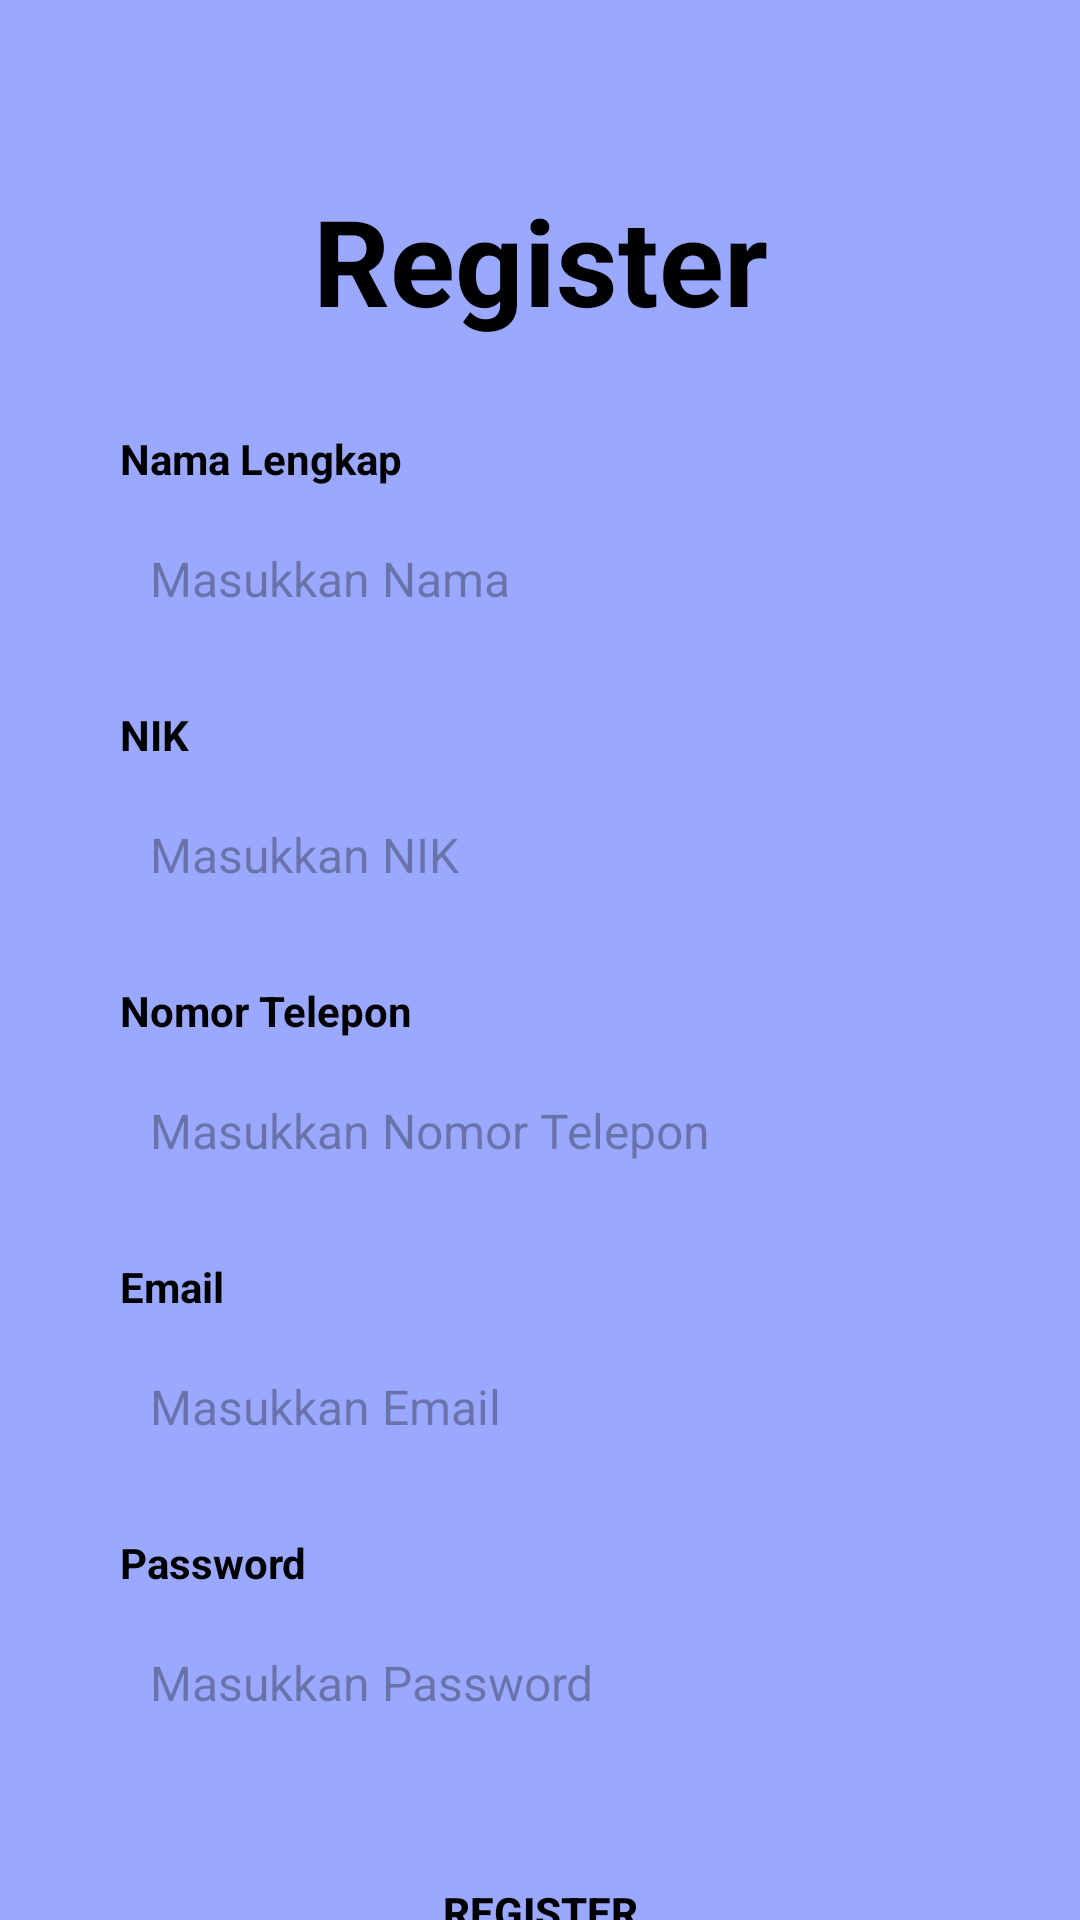

Here is an Android app screen rendered from its layout file. Give the layout XML and the strings, colors and styles it references.
<!-- AndroidManifest.xml: application theme Theme.TabunganKu -->
<!-- res/layout/activity_register.xml -->
<?xml version="1.0" encoding="utf-8"?>
<androidx.constraintlayout.widget.ConstraintLayout xmlns:android="http://schemas.android.com/apk/res/android"
    xmlns:app="http://schemas.android.com/apk/res-auto"
    xmlns:tools="http://schemas.android.com/tools"
    android:id="@+id/registerLayout"
    android:layout_width="match_parent"
    android:layout_height="match_parent"
    android:background="#9AA9FF"
    tools:context=".RegisterActivity">

    
    <TextView
        android:id="@+id/txtRegister"
        android:layout_width="wrap_content"
        android:layout_height="wrap_content"
        android:text="Register"
        android:textSize="40sp"
        android:textStyle="bold"
        android:textColor="#000000"
        app:layout_constraintTop_toTopOf="parent"
        app:layout_constraintStart_toStartOf="parent"
        app:layout_constraintEnd_toEndOf="parent"
        android:layout_marginTop="60dp" />

    
    <TextView
        android:id="@+id/labelNama"
        android:layout_width="wrap_content"
        android:layout_height="wrap_content"
        android:text="Nama Lengkap"
        android:textSize="14sp"
        android:textColor="#000000"
        android:textStyle="bold"
        app:layout_constraintTop_toBottomOf="@id/txtRegister"
        app:layout_constraintStart_toStartOf="parent"
        android:layout_marginStart="40dp"
        android:layout_marginTop="30dp" />

    <EditText
        android:id="@+id/inputNama"
        android:layout_width="0dp"
        android:layout_height="45dp"
        android:layout_marginStart="40dp"
        android:layout_marginEnd="40dp"
        android:layout_marginTop="8dp"
        android:background="@drawable/background_white_button"
        android:padding="10dp"
        android:textColor="#000000"
        android:textSize="16sp"
        android:inputType="textPersonName"
        android:hint="Masukkan Nama"
        app:layout_constraintTop_toBottomOf="@id/labelNama"
        app:layout_constraintStart_toStartOf="parent"
        app:layout_constraintEnd_toEndOf="parent" />

    
    <TextView
        android:id="@+id/labelNik"
        android:layout_width="wrap_content"
        android:layout_height="wrap_content"
        android:text="NIK"
        android:textSize="14sp"
        android:textColor="#000000"
        android:textStyle="bold"
        app:layout_constraintTop_toBottomOf="@id/inputNama"
        app:layout_constraintStart_toStartOf="parent"
        android:layout_marginStart="40dp"
        android:layout_marginTop="20dp" />

    <EditText
        android:id="@+id/inputNIK"
        android:layout_width="0dp"
        android:layout_height="45dp"
        android:layout_marginStart="40dp"
        android:layout_marginEnd="40dp"
        android:layout_marginTop="8dp"
        android:background="@drawable/background_white_button"
        android:padding="10dp"
        android:textColor="#000000"
        android:textSize="16sp"
        android:hint="Masukkan NIK"
        android:inputType="number"
        android:maxLength="16"
        app:layout_constraintTop_toBottomOf="@id/labelNik"
        app:layout_constraintStart_toStartOf="parent"
        app:layout_constraintEnd_toEndOf="parent" />

    
    <TextView
        android:id="@+id/labelTelepon"
        android:layout_width="wrap_content"
        android:layout_height="wrap_content"
        android:text="Nomor Telepon"
        android:textSize="14sp"
        android:textColor="#000000"
        android:textStyle="bold"
        app:layout_constraintTop_toBottomOf="@id/inputNIK"
        app:layout_constraintStart_toStartOf="parent"
        android:layout_marginStart="40dp"
        android:layout_marginTop="20dp" />

    <EditText
        android:id="@+id/inputTelepon"
        android:layout_width="0dp"
        android:layout_height="45dp"
        android:layout_marginStart="40dp"
        android:layout_marginEnd="40dp"
        android:layout_marginTop="8dp"
        android:background="@drawable/background_white_button"
        android:padding="10dp"
        android:inputType="phone"
        android:textColor="#000000"
        android:textSize="16sp"
        android:hint="Masukkan Nomor Telepon"
        app:layout_constraintTop_toBottomOf="@id/labelTelepon"
        app:layout_constraintStart_toStartOf="parent"
        app:layout_constraintEnd_toEndOf="parent" />

    
    <TextView
        android:id="@+id/labelEmail"
        android:layout_width="wrap_content"
        android:layout_height="wrap_content"
        android:text="Email"
        android:textSize="14sp"
        android:textColor="#000000"
        android:textStyle="bold"
        app:layout_constraintTop_toBottomOf="@id/inputTelepon"
        app:layout_constraintStart_toStartOf="parent"
        android:layout_marginStart="40dp"
        android:layout_marginTop="20dp" />

    <EditText
        android:id="@+id/inputEmail"
        android:layout_width="0dp"
        android:layout_height="45dp"
        android:layout_marginStart="40dp"
        android:layout_marginEnd="40dp"
        android:layout_marginTop="8dp"
        android:background="@drawable/background_white_button"
        android:padding="10dp"
        android:inputType="textEmailAddress"
        android:textColor="#000000"
        android:textSize="16sp"
        android:hint="Masukkan Email"
        app:layout_constraintTop_toBottomOf="@id/labelEmail"
        app:layout_constraintStart_toStartOf="parent"
        app:layout_constraintEnd_toEndOf="parent" />

    
    <TextView
        android:id="@+id/labelPassword"
        android:layout_width="wrap_content"
        android:layout_height="wrap_content"
        android:text="Password"
        android:textSize="14sp"
        android:textColor="#000000"
        android:textStyle="bold"
        app:layout_constraintTop_toBottomOf="@id/inputEmail"
        app:layout_constraintStart_toStartOf="parent"
        android:layout_marginStart="40dp"
        android:layout_marginTop="20dp" />

    <EditText
        android:id="@+id/inputPassword"
        android:layout_width="0dp"
        android:layout_height="45dp"
        android:layout_marginStart="40dp"
        android:layout_marginEnd="40dp"
        android:layout_marginTop="8dp"
        android:background="@drawable/background_white_button"
        android:padding="10dp"
        android:inputType="textPassword"
        android:textColor="#000000"
        android:textSize="16sp"
        android:hint="Masukkan Password"
        app:layout_constraintTop_toBottomOf="@id/labelPassword"
        app:layout_constraintStart_toStartOf="parent"
        app:layout_constraintEnd_toEndOf="parent" />

    
    <Button
        android:id="@+id/btnRegister"
        android:layout_width="200dp"
        android:layout_height="wrap_content"
        android:text="Register"
        android:textStyle="bold"
        android:background="@drawable/background_white_button"
        android:textColor="#000000"
        android:layout_marginTop="30dp"
        app:layout_constraintTop_toBottomOf="@id/inputPassword"
        app:layout_constraintStart_toStartOf="parent"
        app:layout_constraintEnd_toEndOf="parent" />

    
    <TextView
        android:id="@+id/txtHaveAccount"
        android:layout_width="wrap_content"
        android:layout_height="wrap_content"
        android:text="Already have an account?"
        android:textColor="#000000"
        android:textSize="14sp"
        android:layout_marginTop="20dp"
        app:layout_constraintTop_toBottomOf="@id/btnRegister"
        app:layout_constraintStart_toStartOf="parent"
        app:layout_constraintEnd_toEndOf="parent" />

    <TextView
        android:id="@+id/txtLoginHere"
        android:layout_width="wrap_content"
        android:layout_height="wrap_content"
        android:text="Log in here"
        android:textColor="#0000FF"
        android:textSize="14sp"
        android:textStyle="bold"
        app:layout_constraintTop_toBottomOf="@id/txtHaveAccount"
        app:layout_constraintStart_toStartOf="parent"
        app:layout_constraintEnd_toEndOf="parent" />

    
    <ProgressBar
        android:id="@+id/progressBar"
        style="?android:attr/progressBarStyle"
        android:layout_width="wrap_content"
        android:layout_height="wrap_content"
        android:visibility="gone"
        tools:visibility="visible"
        app:layout_constraintBottom_toBottomOf="parent"
        app:layout_constraintEnd_toEndOf="parent"
        app:layout_constraintStart_toStartOf="parent"
        app:layout_constraintTop_toTopOf="parent" />

</androidx.constraintlayout.widget.ConstraintLayout>
<!-- resources referenced by this layout -->
<resources>
  <style name="Theme.TabunganKu" parent="Base.Theme.TabunganKu" />
  <style name="Base.Theme.TabunganKu" parent="Theme.Material3.DayNight.NoActionBar">
          
          
      </style>
</resources>
